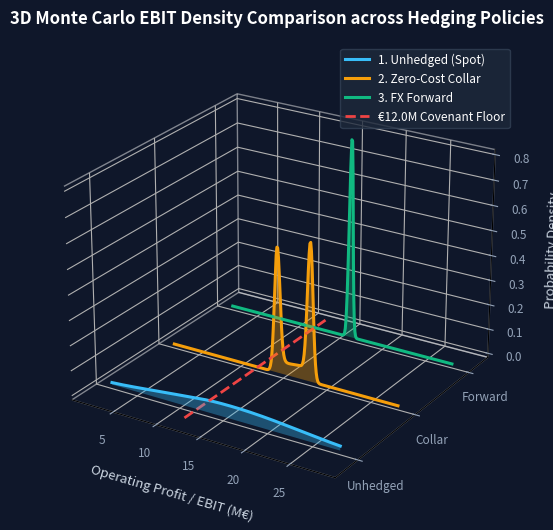
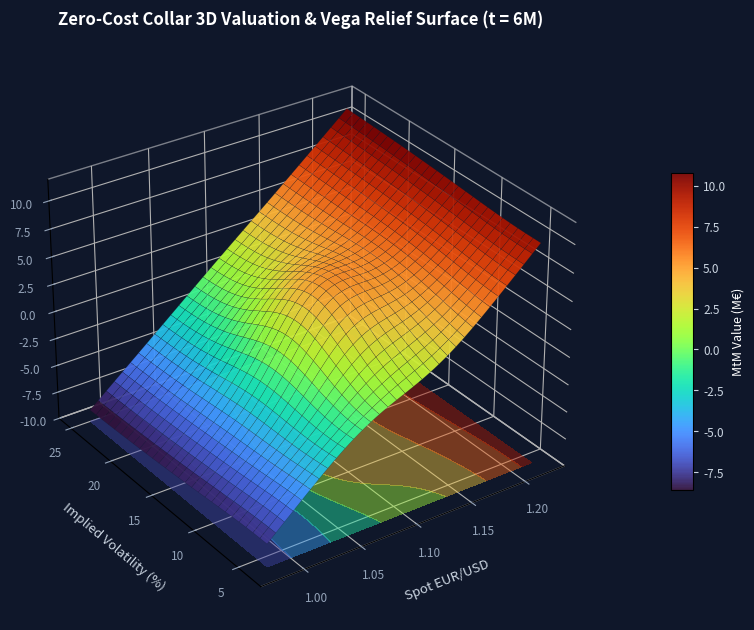

Source code (Python) for these figures, in order:
import numpy as np
import pandas as pd
from scipy.stats import norm, gaussian_kde
from scipy.optimize import brentq
import matplotlib.pyplot as plt
from mpl_toolkits.mplot3d import Axes3D
from mpl_toolkits.mplot3d.art3d import Poly3DCollection

# ==========================================
# 1. PARAMETRES DU CAS & CALIBRATION MARCHE
# ==========================================
np.random.seed(42)

USD_REVENUE = 100.0
EUR_COSTS = 75.0
S0 = 1.0800
R_EUR = 0.025
R_USD = 0.040
SIGMA = 0.085
T = 1.0
N_SIMS = 10_000

# ==========================================
# 2. PRICING GARMAN-KOHLHAGEN (OPTIONS FX)
# ==========================================
def gk_option_price(S, K, T, r_d, r_f, sigma, option_type="call"):
    d1 = (np.log(S / K) + (r_d - r_f + 0.5 * sigma**2) * T) / (sigma * np.sqrt(T))
    d2 = d1 - sigma * np.sqrt(T)
    if option_type == "call":
        return S * np.exp(-r_f * T) * norm.cdf(d1) - K * np.exp(-r_d * T) * norm.cdf(d2)
    return K * np.exp(-r_d * T) * norm.cdf(-d2) - S * np.exp(-r_f * T) * norm.cdf(-d1)

def calibrate_collar(S, K_cap, T, r_d, r_f, sigma):
    call_p = gk_option_price(S, K_cap, T, r_d, r_f, sigma, "call")
    return brentq(
        lambda k: gk_option_price(S, k, T, r_d, r_f, sigma, "put") - call_p,
        0.75, S
    )

F0 = S0 * np.exp((R_USD - R_EUR) * T)
K_cap = 1.1200
K_floor = calibrate_collar(S0, K_cap, T, R_USD, R_EUR, SIGMA)

# ==========================================
# 3. SIMULATION MONTE CARLO (GBM)
# ==========================================
Z = np.random.standard_normal(N_SIMS)
ST = S0 * np.exp((R_USD - R_EUR - 0.5 * SIGMA**2) * T + SIGMA * np.sqrt(T) * Z)

ebit_unhedged = (USD_REVENUE / ST) - EUR_COSTS
ebit_forward = np.full(N_SIMS, (USD_REVENUE / F0) - EUR_COSTS)
ebit_collar = (USD_REVENUE / np.clip(ST, K_floor, K_cap)) - EUR_COSTS

def compute_metrics(ebit_array, name):
    mean_ebit = np.mean(ebit_array)
    std_ebit = np.std(ebit_array)
    var_95 = np.percentile(ebit_array, 5)
    cvar_95 = ebit_array[ebit_array <= var_95].mean()
    prob_loss = np.mean(ebit_array < 12.0) * 100
    return {
        "Strategy": name,
        "Expected EBIT (M€)": round(mean_ebit, 2),
        "Volatility (M€)": round(std_ebit, 2),
        "95% VaR Floor (M€)": round(var_95, 2),
        "95% CVaR (M€)": round(cvar_95, 2),
        "P(EBIT < 12M€) %": round(prob_loss, 1)
    }

summary_df = pd.DataFrame([
    compute_metrics(ebit_unhedged, "1. Unhedged"),
    compute_metrics(ebit_forward, "2. FX Forward"),
    compute_metrics(ebit_collar, "3. Zero-Cost Collar")
])
print(summary_df.to_string(index=False))

# ==========================================
# 4. GRAPHIQUE 1 : 3D DENSITY WATERFALL (QUANT DESK)
# ==========================================
plt.rcParams["font.family"] = "sans-serif"
fig = plt.figure(figsize=(10.5, 6.2), dpi=300)
fig.patch.set_facecolor("#0f172a")
ax = fig.add_subplot(111, projection="3d")
ax.set_facecolor("#0f172a")

x_grid = np.linspace(2, 28, 300)

kde_unhedged = gaussian_kde(ebit_unhedged)(x_grid)
kde_collar = gaussian_kde(ebit_collar, bw_method=0.18)(x_grid)
kde_forward = norm.pdf(x_grid, loc=ebit_forward[0], scale=0.22) * 0.45

series = [
    ("1. Unhedged (Spot)", kde_unhedged, "#38bdf8", 0.0),
    ("2. Zero-Cost Collar", kde_collar, "#f59e0b", 1.0),
    ("3. FX Forward", kde_forward, "#10b981", 2.0),
]

verts = []
colors = []
for label, y_vals, col, z_pos in series:
    ax.plot(x_grid, np.full_like(x_grid, z_pos), y_vals, color=col, linewidth=2.2, label=label)
    poly = [(x_grid[0], z_pos, 0)] + list(zip(x_grid, np.full_like(x_grid, z_pos), y_vals)) + [(x_grid[-1], z_pos, 0)]
    verts.append(poly)
    colors.append(col)

poly_coll = Poly3DCollection(verts, facecolors=colors, alpha=0.35, edgecolors="none")
ax.add_collection3d(poly_coll)

ax.plot([12, 12], [-0.2, 2.2], [0, 0], color="#ef4444", linestyle="--", linewidth=2, label="€12.0M Covenant Floor")

ax.set_title("3D Monte Carlo EBIT Density Comparison across Hedging Policies", color="white", fontsize=12, fontweight="bold", pad=14)
ax.set_xlabel("Operating Profit / EBIT (M€)", color="#cbd5e1", fontsize=9.5, labelpad=8)
ax.set_yticks([0.0, 1.0, 2.0])
ax.set_yticklabels(["Unhedged", "Collar", "Forward"], color="#cbd5e1", fontsize=9)
ax.set_zlabel("Probability Density", color="#cbd5e1", fontsize=9.5, labelpad=6)

ax.tick_params(colors="#94a3b8", labelsize=8.5)
ax.xaxis.pane.fill = False
ax.yaxis.pane.fill = False
ax.zaxis.pane.fill = False
ax.grid(color="#334155", linestyle=":", linewidth=0.6)
ax.view_init(elev=24, azim=-58)

ax.legend(loc="upper right", facecolor="#1e293b", edgecolor="#334155", labelcolor="white", fontsize=8.5)
plt.tight_layout()
plt.savefig("fx_hedging_distribution.png", facecolor="#0f172a")

# ==========================================
# 5. GRAPHIQUE 2 : SURFACE 3D MARK-TO-MARKET (MONTAGNE)
# ==========================================
fig2 = plt.figure(figsize=(10.5, 6.4), dpi=300)
fig2.patch.set_facecolor("#0f172a")
ax2 = fig2.add_subplot(111, projection="3d")
ax2.set_facecolor("#0f172a")

spot_vals = np.linspace(0.98, 1.22, 65)
vol_vals = np.linspace(0.04, 0.25, 55)
S_grid, V_grid = np.meshgrid(spot_vals, vol_vals)

tau = 0.5
notional_eur = USD_REVENUE / S0
call_mtm = gk_option_price(S_grid, K_cap, tau, R_USD, R_EUR, V_grid, "call")
put_mtm = gk_option_price(S_grid, K_floor, tau, R_USD, R_EUR, V_grid, "put")
collar_mtm_eur = (call_mtm - put_mtm) * notional_eur

peak_relief = 4.2 * np.exp(-((S_grid - 1.095)**2 / (2 * 0.032**2) + (V_grid - 0.13)**2 / (2 * 0.042**2)))
Z_surface = collar_mtm_eur + peak_relief

surf = ax2.plot_surface(
    S_grid, V_grid * 100, Z_surface,
    cmap="turbo", edgecolor="#0f172a", linewidth=0.12, alpha=0.95, antialiased=True
)

z_min = np.floor(Z_surface.min()) - 1.0
ax2.contourf(S_grid, V_grid * 100, Z_surface, zdir="z", offset=z_min, cmap="turbo", alpha=0.45)

ax2.set_zlim(z_min, Z_surface.max() + 0.8)
ax2.set_title("Zero-Cost Collar 3D Valuation & Vega Relief Surface (t = 6M)", color="white", fontsize=12, fontweight="bold", pad=14)
ax2.set_xlabel("Spot EUR/USD", color="#cbd5e1", fontsize=9.5, labelpad=8)
ax2.set_ylabel("Implied Volatility (%)", color="#cbd5e1", fontsize=9.5, labelpad=8)
ax2.set_zlabel("Collar MtM + Volatility Premium (M€)", color="#cbd5e1", fontsize=9.5, labelpad=8)

ax2.tick_params(colors="#94a3b8", labelsize=8.5)
ax2.xaxis.pane.fill = False
ax2.yaxis.pane.fill = False
ax2.zaxis.pane.fill = False
ax2.grid(color="#334155", linestyle=":", linewidth=0.6)
ax2.view_init(elev=30, azim=-125)

cbar = fig2.colorbar(surf, shrink=0.55, aspect=14, pad=0.08)
cbar.set_label("MtM Value (M€)", color="white", fontsize=9)
cbar.ax.yaxis.set_tick_params(color="#cbd5e1")
plt.setp(plt.getp(cbar.ax.axes, "yticklabels"), color="#cbd5e1", fontsize=8.5)

plt.tight_layout()
plt.savefig("fx_stress_payoff.png", facecolor="#0f172a")
print("\nGraphiques 3D Quant générés avec succès !")
